Image classification data set "images" (Samouil16/Speech_Pathology_Classification on GitHub). Class labels (4): high, low, medium, very low.

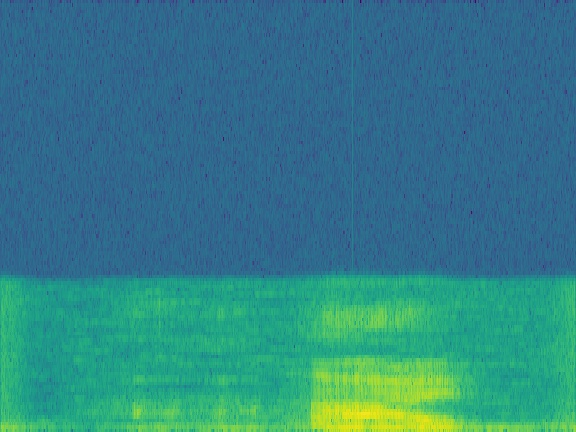
Label: medium

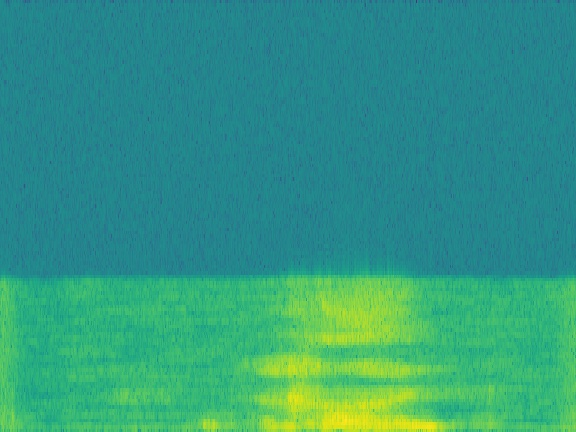
Label: low

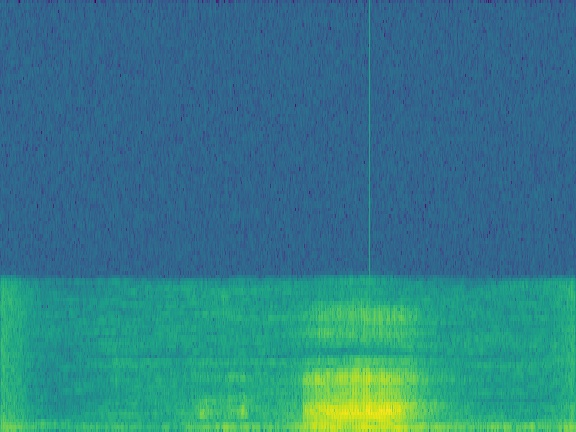
Label: medium

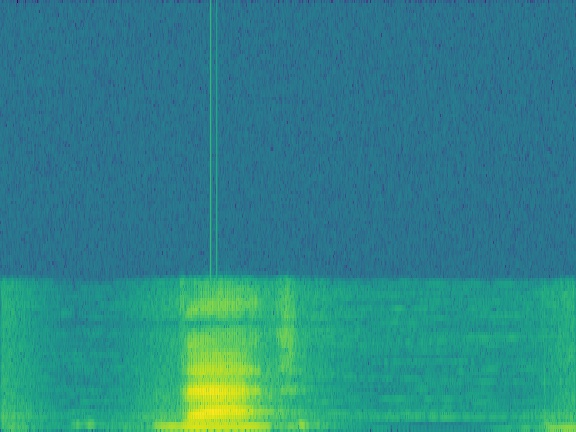
Label: high

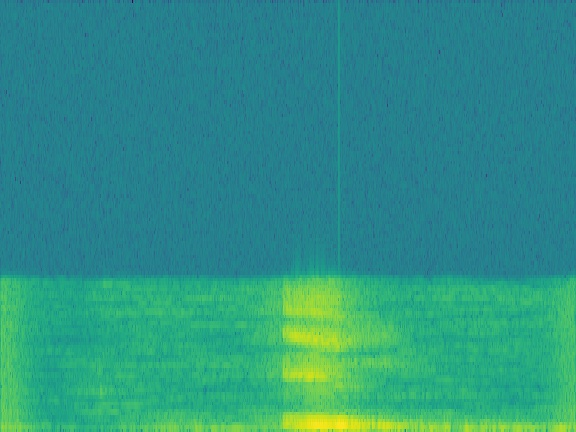
Label: low

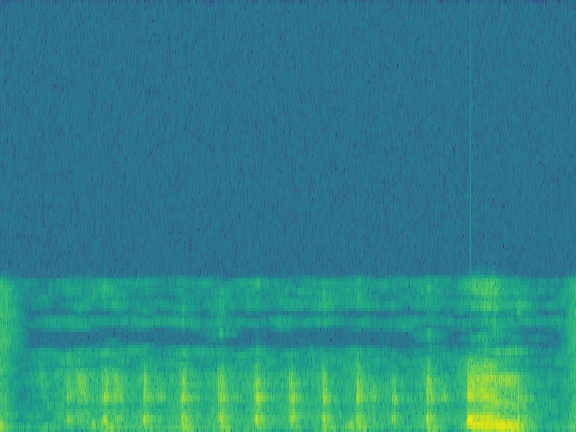
Label: medium
